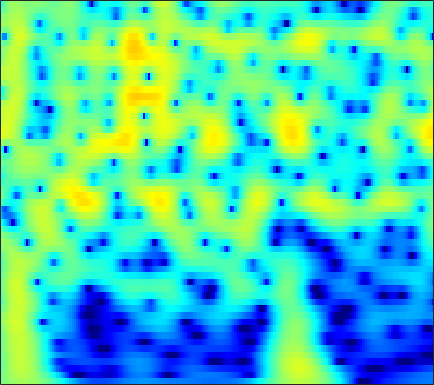

Source data for this figure (header and first rows):
-0.79759, -0.37198, 0.14116, 0.59185, 0.88908, 1.2304, 1.5097, 1.6779, 1.8462, 1.9504, 1.9901, 1.9773, 1.904, 1.7667, 1.6216, 1.3729, 1.0615, 0.78674, 0.36594, -0.11682, -0.66134, -1.1103, -1.7616, -2.4718
-0.9556, -0.3541, 0.3701, 1.002, 1.414, 1.879, 2.248, 2.459, 2.655, 2.752, 2.748, 2.68, 2.501, 2.222, 1.946, 1.49, 0.9343, 0.4509, -0.282, -1.116, -2.051, -2.819, -3.932, -5.15
-1.835, -0.9018, 0.1885, 1.112, 1.7, 2.349, 2.848, 3.125, 3.368, 3.466, 3.42, 3.291, 2.99, 2.542, 2.108, 1.396, 0.5265, -0.2317, -1.389, -2.721, -4.235, -5.493, -7.337, -9.366
-2.032, -1.012, 0.1872, 1.204, 1.852, 2.563, 3.103, 3.398, 3.644, 3.724, 3.639, 3.466, 3.09, 2.544, 2.023, 1.174, 0.1443, -0.7503, -2.114, -3.683, -5.474, -6.975, -9.201, -11.7
-1.627, -0.7003, 0.4005, 1.345, 1.948, 2.61, 3.11, 3.376, 3.585, 3.628, 3.505, 3.303, 2.891, 2.315, 1.777, 0.9199, -0.09009, -0.9434, -2.2, -3.575, -5.045, -6.19, -7.736, -9.251
-1.117, -0.2589, 0.7683, 1.653, 2.218, 2.835, 3.293, 3.53, 3.7, 3.702, 3.537, 3.303, 2.843, 2.216, 1.635, 0.7137, -0.3744, -1.301, -2.683, -4.239, -5.97, -7.389, -9.442, -11.67
-1.278, -0.3254, 0.8014, 1.756, 2.356, 2.998, 3.458, 3.684, 3.829, 3.794, 3.584, 3.311, 2.797, 2.114, 1.494, 0.5232, -0.6073, -1.564, -2.986, -4.589, -6.393, -7.904, -10.18, -12.81
-1.631, -0.472, 0.846, 1.918, 2.568, 3.239, 3.69, 3.888, 3.969, 3.846, 3.525, 3.158, 2.508, 1.687, 0.9683, -0.1091, -1.298, -2.243, -3.544, -4.86, -6.163, -7.12, -8.354, -9.522
-0.7376, 0.3924, 1.663, 2.678, 3.278, 3.873, 4.234, 4.351, 4.302, 4.014, 3.484, 2.925, 1.959, 0.7381, -0.3439, -2.004, -3.867, -5.338, -7.236, -8.765, -9.654, -9.906, -9.92, -9.822
0.4773, 1.36, 2.383, 3.222, 3.722, 4.207, 4.476, 4.528, 4.389, 4.002, 3.349, 2.674, 1.504, -0.01678, -1.425, -3.742, -6.743, -9.678, -15.26, -23.92, -19.66, -15.67, -12.67, -11
0.2122, 1, 1.95, 2.766, 3.272, 3.783, 4.088, 4.176, 4.1, 3.797, 3.262, 2.705, 1.754, 0.5707, -0.4567, -1.99, -3.647, -4.9, -6.448, -7.662, -8.42, -8.729, -8.93, -9.022
-1.626, -0.5064, 0.8285, 1.948, 2.635, 3.344, 3.815, 4.017, 4.084, 3.929, 3.555, 3.137, 2.411, 1.506, 0.7211, -0.4435, -1.707, -2.698, -4.058, -5.419, -6.729, -7.643, -8.725, -9.582
-3.59, -1.831, 0.07219, 1.557, 2.428, 3.308, 3.907, 4.181, 4.324, 4.224, 3.898, 3.515, 2.836, 1.968, 1.206, 0.0436, -1.284, -2.392, -4.052, -5.991, -8.317, -10.4, -13.78, -17.6
-2.311, -0.9696, 0.6034, 1.902, 2.691, 3.502, 4.039, 4.26, 4.32, 4.12, 3.676, 3.192, 2.363, 1.353, 0.5064, -0.7158, -2.012, -3.012, -4.394, -5.899, -7.606, -9.047, -11.09, -12.84
-1.25, -0.06962, 1.323, 2.46, 3.156, 3.863, 4.284, 4.401, 4.295, 3.881, 3.146, 2.373, 1.042, -0.6011, -2.004, -3.953, -5.645, -6.457, -6.798, -6.613, -6.331, -6.17, -6.004, -5.824
-1.776, -0.359, 1.194, 2.437, 3.17, 3.873, 4.263, 4.357, 4.199, 3.698, 2.812, 1.872, 0.1759, -2.183, -4.572, -9.14, -17.37, -21.08, -12.55, -8.482, -6.172, -5.025, -3.973, -3.26
-2.335, -1.069, 0.3549, 1.546, 2.265, 2.971, 3.409, 3.569, 3.54, 3.236, 2.658, 2.05, 1.008, -0.2569, -1.288, -2.637, -3.728, -4.234, -4.409, -4.203, -3.874, -3.602, -3.269, -2.991
-2.549, -1.501, -0.1927, 0.9279, 1.614, 2.332, 2.845, 3.079, 3.2, 3.124, 2.867, 2.563, 2.034, 1.408, 0.8865, 0.165, -0.5519, -1.096, -1.805, -2.5, -3.232, -3.802, -4.526, -5.097
-3.214, -1.888, -0.3527, 0.8567, 1.564, 2.303, 2.811, 3.042, 3.195, 3.187, 3.046, 2.864, 2.557, 2.171, 1.827, 1.294, 0.6705, 0.1189, -0.7973, -1.972, -3.506, -5.035, -7.809, -11.94
-2.744, -1.321, 0.1263, 1.14, 1.705, 2.22, 2.457, 2.498, 2.41, 2.187, 1.896, 1.684, 1.431, 1.238, 1.14, 1.014, 0.8232, 0.6131, 0.1516, -0.5717, -1.58, -2.558, -4.153, -5.816
-0.1653, 0.4518, 1.065, 1.447, 1.602, 1.562, 1.255, 0.8636, 0.08522, -0.9535, -2.149, -2.971, -3.63, -3.383, -2.706, -1.571, -0.5464, 0.04999, 0.6125, 0.8766, 0.8838, 0.7793, 0.5252, 0.2454
1.139, 1.142, 1.044, 0.8936, 0.6624, 0.1774, -0.4815, -1.186, -2.513, -4.453, -7.536, -11.41, -23.82, -14.39, -8.757, -4.589, -1.932, -0.5515, 0.7594, 1.644, 2.164, 2.379, 2.49, 2.424
0.3294, -0.09505, -0.6517, -1.218, -1.667, -2.177, -2.653, -3.028, -3.499, -4.027, -4.563, -4.829, -4.785, -4.032, -3.068, -1.591, -0.1877, 0.7566, 1.764, 2.486, 2.956, 3.127, 3.157, 2.958
-2.125, -3.021, -4.351, -5.767, -6.603, -7.334, -7.399, -6.895, -5.881, -4.751, -3.614, -2.815, -1.77, -0.7268, 0.02235, 1.002, 1.891, 2.456, 3.088, 3.51, 3.727, 3.754, 3.573, 3.164
-5.788, -7.33, -9.858, -12.83, -16.1, -25.25, -22.29, -15.33, -10.25, -6.929, -4.437, -2.953, -1.284, 0.1133, 0.9885, 1.973, 2.789, 3.25, 3.693, 3.95, 3.975, 3.87, 3.533, 2.993
-10.65, -13.33, -14.87, -15.16, -15.03, -14.04, -12.7, -10.88, -8.346, -5.906, -3.767, -2.372, -0.7307, 0.6059, 1.471, 2.418, 3.121, 3.53, 3.857, 3.979, 3.862, 3.614, 3.098, 2.342
-11.41, -15.6, -16.91, -13.82, -11.7, -9.642, -7.998, -6.749, -5.248, -3.68, -2.142, -1.044, 0.2811, 1.424, 2.156, 2.971, 3.572, 3.895, 4.173, 4.205, 4.035, 3.711, 2.993, 1.874
-2.898, -4.16, -5.198, -6.067, -6.292, -6.666, -6.537, -6.294, -5.462, -4.145, -2.68, -1.562, -0.2602, 0.8283, 1.469, 2.079, 2.562, 2.8, 3.054, 3.236, 3.304, 3.262, 2.952, 2.306
-0.6088, -1.509, -2.936, -4.471, -5.968, -8.643, -12.61, -16.73, -15.03, -9.623, -6.05, -4.195, -2.593, -1.66, -1.334, -1.355, -1.668, -1.934, -2.013, -1.375, -0.344, 0.5292, 1.531, 2.245
-1.276, -1.769, -2.585, -3.596, -4.607, -6.105, -7.836, -8.633, -8.365, -6.744, -4.994, -3.994, -3.175, -2.987, -3.367, -4.593, -7.316, -10.98, -24.97, -12.81, -5.99, -3.108, -0.461, 1.351
-4.158, -3.645, -3.089, -2.913, -2.822, -2.9, -2.89, -2.892, -2.671, -2.356, -2.025, -1.828, -1.694, -1.845, -2.167, -2.871, -3.835, -4.486, -4.89, -4.234, -2.882, -1.689, -0.2198, 1.033
-6.18, -4.763, -3.41, -2.481, -1.971, -1.461, -1.056, -0.7954, -0.4971, -0.2559, -0.05998, 0.0429, 0.09049, 0.03195, -0.06315, -0.2689, -0.4582, -0.5915, -0.6361, -0.5634, -0.3326, -0.1094, 0.2334, 0.585
-3.595, -2.945, -2.225, -1.502, -1.064, -0.484, -0.01446, 0.3383, 0.7082, 1.027, 1.274, 1.409, 1.498, 1.522, 1.496, 1.39, 1.252, 1.095, 0.8902, 0.6172, 0.3258, 0.04575, -0.3804, -0.8669
-1.519, -1.511, -1.466, -1.119, -0.8008, -0.1984, 0.3891, 0.8389, 1.345, 1.79, 2.103, 2.276, 2.415, 2.463, 2.433, 2.331, 2.121, 1.917, 1.535, 1.042, 0.3771, -0.2622, -1.363, -2.871
-2.027, -3.148, -3.853, -3.641, -2.773, -1.469, -0.1543, 0.6128, 1.466, 2.042, 2.425, 2.593, 2.723, 2.725, 2.668, 2.533, 2.31, 2.112, 1.729, 1.26, 0.6077, 0.01366, -1.029, -2.422
-3.569, -7.661, -22.34, -11.71, -6.189, -2.544, -0.3471, 0.6523, 1.528, 1.924, 2.064, 2.032, 1.885, 1.699, 1.57, 1.377, 1.22, 1.059, 0.8617, 0.6, 0.333, 0.1152, -0.1926, -0.4984
2.326, 1.213, 0.3751, 0.1869, 0.5537, 1.169, 1.58, 1.726, 1.493, 0.935, 0.01524, -0.7713, -1.819, -2.508, -2.723, -2.739, -2.651, -2.67, -2.727, -2.861, -2.802, -2.635, -2.11, -1.399
5.255, 4.925, 4.536, 4.205, 3.896, 3.477, 2.806, 2.121, 0.792, -1.117, -3.925, -6.876, -12.33, -16.71, -13.84, -10.29, -8.879, -8.566, -9.347, -10.9, -12.63, -12.23, -9.367, -6.265
5.046, 5.196, 5.109, 4.918, 4.636, 4.031, 3.214, 2.327, 0.8861, -1.043, -3.475, -5.575, -8.524, -10.38, -10.46, -10.23, -9.984, -10.33, -11.64, -13.8, -16.38, -16.16, -12.55, -8.937
3.669, 4.246, 4.607, 4.695, 4.615, 4.199, 3.574, 2.908, 1.809, 0.5151, -0.9533, -2.126, -3.632, -5.034, -5.853, -6.947, -7.795, -8.51, -9.377, -10.01, -10.36, -10.17, -9.396, -8.197
2.936, 3.584, 4.257, 4.52, 4.576, 4.413, 3.946, 3.493, 2.62, 1.546, 0.3264, -0.7065, -2.167, -3.615, -4.768, -6.108, -7.42, -8.407, -9.448, -10.51, -11.5, -12.02, -12.24, -11.27
3.139, 3.549, 4.064, 4.415, 4.508, 4.508, 4.239, 3.845, 3.122, 2.064, 0.7317, -0.442, -2.3, -4.377, -6.092, -8.202, -9.937, -10.81, -11.65, -12.78, -14.58, -17.27, -26.15, -23.56
2.123, 2.422, 2.893, 3.555, 3.947, 4.264, 4.348, 4.144, 3.577, 2.645, 1.22, -0.1538, -2.451, -5.569, -8.728, -14.69, -24.54, -19.42, -14.43, -12.09, -11.03, -10.69, -10.14, -8.833
-5.226, -4.242, -1.475, 0.9155, 2.273, 3.416, 3.995, 4.14, 3.877, 3.213, 2.127, 1.035, -0.7839, -3.001, -4.865, -7.344, -8.951, -9.186, -8.4, -7.279, -6.215, -5.41, -4.377, -3.273
-6.499, -5.349, -2.409, 0.03041, 1.423, 2.64, 3.275, 3.473, 3.382, 2.904, 2.157, 1.405, 0.2036, -1.143, -2.099, -3.332, -4.309, -4.734, -4.993, -4.87, -4.411, -3.912, -3.1, -2.211
1.305, 1.308, 1.675, 2.19, 2.559, 2.972, 3.172, 3.132, 2.89, 2.388, 1.639, 0.9316, -0.1711, -1.424, -2.442, -3.847, -5.187, -6.048, -6.894, -7.105, -6.631, -5.965, -4.804, -3.588
3.192, 3.175, 3.292, 3.447, 3.503, 3.524, 3.422, 3.227, 2.78, 2.141, 1.253, 0.4528, -0.8312, -2.356, -3.722, -5.847, -8.426, -10.94, -15.07, -17.41, -13.95, -10.91, -7.794, -5.5
2.74, 3.024, 3.33, 3.585, 3.721, 3.733, 3.562, 3.328, 2.806, 2.05, 1.069, 0.1801, -1.205, -2.827, -4.207, -6.207, -8.559, -10.56, -13.12, -14.09, -12.2, -10.11, -7.52, -5.387
0.6872, 1.613, 2.513, 3.157, 3.519, 3.718, 3.65, 3.447, 2.936, 2.131, 1.051, 0.04245, -1.492, -3.238, -4.62, -6.285, -7.606, -8.272, -8.518, -8.111, -7.2, -6.305, -5.009, -3.709
-0.9621, 0.5197, 1.895, 2.826, 3.327, 3.741, 3.847, 3.706, 3.271, 2.481, 1.3, 0.133, -1.872, -4.488, -6.914, -10.67, -13.38, -12.7, -10.08, -7.755, -5.954, -4.83, -3.596, -2.595
-0.04982, 0.5874, 1.466, 2.303, 2.818, 3.442, 3.837, 3.924, 3.725, 3.153, 2.174, 1.148, -0.706, -3.192, -5.457, -9.125, -11.79, -11.14, -8.52, -6.233, -4.623, -3.782, -2.995, -2.533
-1.345, -1.956, -1.666, -0.2895, 0.9304, 2.381, 3.461, 3.999, 4.289, 4.157, 3.627, 2.999, 1.912, 0.6046, -0.4116, -1.679, -2.569, -2.932, -3.003, -2.823, -2.635, -2.593, -2.776, -3.345
-6.247, -13.31, -14.05, -4.657, -1.275, 1.506, 3.229, 4.051, 4.656, 4.781, 4.491, 4.04, 3.193, 2.144, 1.257, 0.0598, -1.028, -1.623, -2.146, -2.391, -2.462, -2.527, -2.871, -3.695
-0.1008, -0.7571, -0.7215, 0.1876, 1.17, 2.388, 3.325, 3.794, 4.129, 4.096, 3.71, 3.177, 2.137, 0.7112, -0.6534, -2.834, -5.348, -7.1, -8.158, -7.196, -5.605, -4.611, -3.723, -3.334
1.463, 1.452, 1.619, 1.954, 2.291, 2.737, 3.094, 3.249, 3.265, 3.034, 2.524, 1.937, 0.8316, -0.7304, -2.29, -5.031, -9.029, -13.29, -16.34, -11.21, -7.475, -5.648, -3.98, -2.892
-0.03377, 0.3868, 0.9292, 1.46, 1.788, 2.166, 2.424, 2.521, 2.482, 2.257, 1.825, 1.376, 0.5924, -0.3939, -1.227, -2.462, -3.667, -4.381, -4.809, -4.555, -3.882, -3.275, -2.496, -1.824
-3.269, -2.076, -0.7231, 0.3268, 0.9074, 1.45, 1.751, 1.843, 1.816, 1.641, 1.349, 1.072, 0.6588, 0.2207, -0.1072, -0.5541, -0.9396, -1.186, -1.393, -1.466, -1.422, -1.338, -1.182, -0.9921
-5.181, -3.102, -1.078, 0.2601, 0.9571, 1.482, 1.644, 1.566, 1.288, 0.886, 0.5017, 0.2741, 0.1251, 0.1261, 0.1623, 0.2541, 0.3042, 0.3014, 0.2077, 0.008925, -0.2687, -0.5169, -0.8549, -1.129
